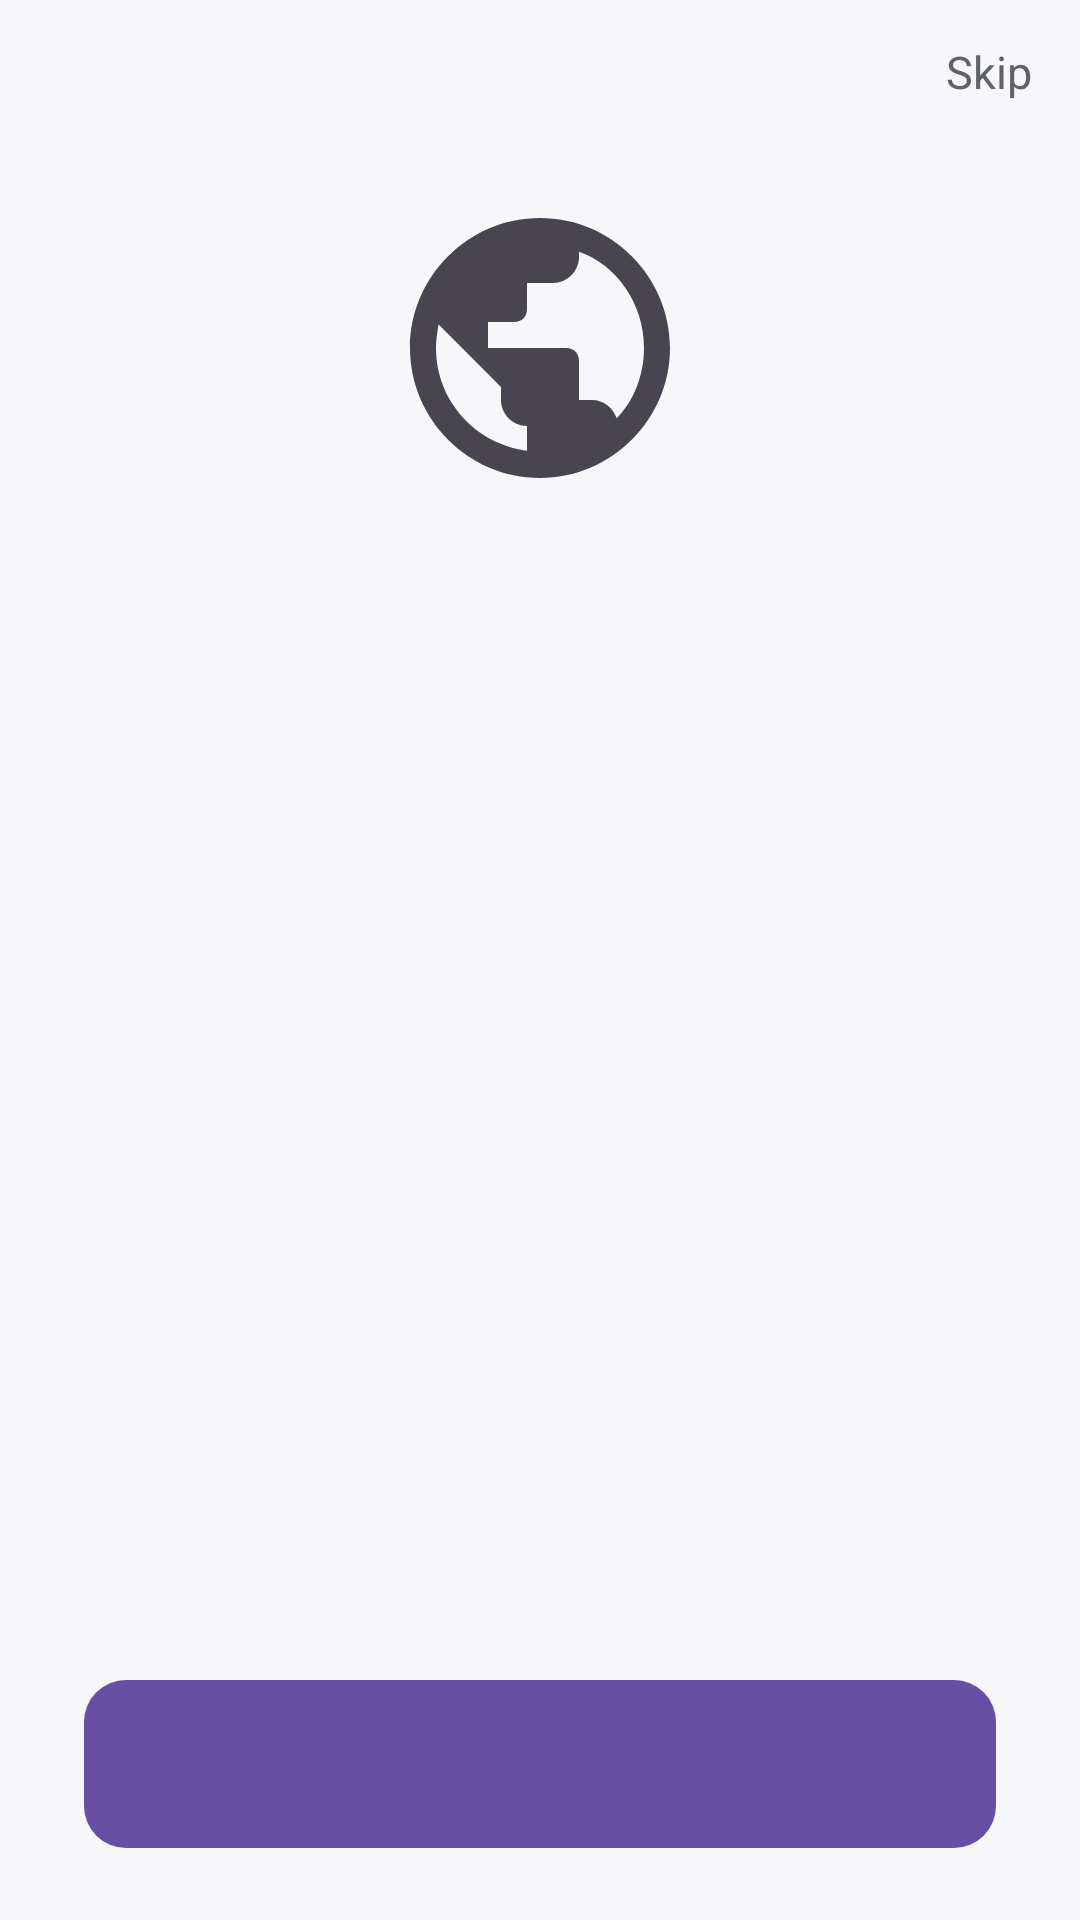

Layout XML and referenced resources for this Android screen:
<!-- AndroidManifest.xml: application theme Theme.LibreWolf -->
<!-- res/layout/activity_onboarding.xml -->
<?xml version="1.0" encoding="utf-8"?>
<LinearLayout xmlns:android="http://schemas.android.com/apk/res/android"
    android:layout_width="match_parent"
    android:layout_height="match_parent"
    android:background="@color/librewolf_bg"
    android:orientation="vertical">

    
    <TextView
        android:id="@+id/onboarding_skip"
        android:layout_width="wrap_content"
        android:layout_height="48dp"
        android:layout_gravity="end"
        android:background="?attr/selectableItemBackground"
        android:focusable="true"
        android:gravity="center"
        android:paddingStart="16dp"
        android:paddingEnd="16dp"
        android:text="@string/onboarding_skip"
        android:textColor="@color/librewolf_grey"
        android:textSize="15sp" />

    <ScrollView
        android:layout_width="match_parent"
        android:layout_height="0dp"
        android:layout_weight="1"
        android:fillViewport="true">

        <LinearLayout
            android:layout_width="match_parent"
            android:layout_height="wrap_content"
            android:orientation="vertical"
            android:paddingStart="28dp"
            android:paddingEnd="28dp"
            android:paddingBottom="16dp">

            <ImageView
                android:id="@+id/onboarding_art"
                android:layout_width="104dp"
                android:layout_height="104dp"
                android:layout_gravity="center_horizontal"
                android:layout_marginTop="16dp"
                android:layout_marginBottom="28dp"
                android:contentDescription="@string/app_name"
                android:src="@drawable/ic_globe" />

            <TextView
                android:id="@+id/onboarding_step"
                android:layout_width="wrap_content"
                android:layout_height="wrap_content"
                android:layout_marginBottom="10dp"
                android:textColor="@color/librewolf_accent"
                android:textSize="13sp"
                android:textStyle="bold" />

            <TextView
                android:id="@+id/onboarding_title"
                android:layout_width="match_parent"
                android:layout_height="wrap_content"
                android:layout_marginBottom="12dp"
                android:textColor="@color/librewolf_text"
                android:textSize="30sp"
                android:textStyle="bold" />

            <TextView
                android:id="@+id/onboarding_body"
                android:layout_width="match_parent"
                android:layout_height="wrap_content"
                android:lineSpacingMultiplier="1.25"
                android:textColor="@color/librewolf_grey"
                android:textSize="16sp" />

            
            <LinearLayout
                android:id="@+id/onboarding_bullets"
                android:layout_width="match_parent"
                android:layout_height="wrap_content"
                android:layout_marginTop="20dp"
                android:orientation="vertical" />

            <TextView
                android:id="@+id/onboarding_note"
                android:layout_width="match_parent"
                android:layout_height="wrap_content"
                android:layout_marginTop="24dp"
                android:lineSpacingMultiplier="1.2"
                android:textColor="@color/librewolf_grey"
                android:textSize="13sp"
                android:visibility="gone" />

            
            <LinearLayout
                android:id="@+id/onboarding_default_row"
                android:layout_width="match_parent"
                android:layout_height="wrap_content"
                android:layout_marginTop="24dp"
                android:background="@color/librewolf_card"
                android:gravity="center_vertical"
                android:minHeight="64dp"
                android:orientation="horizontal"
                android:padding="14dp"
                android:visibility="gone">

                <LinearLayout
                    android:layout_width="0dp"
                    android:layout_height="wrap_content"
                    android:layout_weight="1"
                    android:orientation="vertical">

                    <TextView
                        android:layout_width="match_parent"
                        android:layout_height="wrap_content"
                        android:text="@string/onboarding_default_browser"
                        android:textColor="@color/librewolf_text"
                        android:textSize="15sp" />

                    <TextView
                        android:layout_width="match_parent"
                        android:layout_height="wrap_content"
                        android:layout_marginTop="2dp"
                        android:text="@string/onboarding_default_browser_sub"
                        android:textColor="@color/librewolf_grey"
                        android:textSize="13sp" />
                </LinearLayout>

                <androidx.appcompat.widget.SwitchCompat
                    android:id="@+id/onboarding_default_switch"
                    android:layout_width="wrap_content"
                    android:layout_height="wrap_content"
                    android:layout_marginStart="12dp" />
            </LinearLayout>
        </LinearLayout>
    </ScrollView>

    <LinearLayout
        android:id="@+id/onboarding_dots"
        android:layout_width="match_parent"
        android:layout_height="wrap_content"
        android:layout_marginTop="8dp"
        android:gravity="center"
        android:orientation="horizontal"
        android:paddingBottom="8dp" />

    <TextView
        android:id="@+id/onboarding_action"
        android:layout_width="match_parent"
        android:layout_height="56dp"
        android:layout_marginStart="28dp"
        android:layout_marginEnd="28dp"
        android:layout_marginBottom="24dp"
        android:background="@drawable/onboarding_action_bg"
        android:focusable="true"
        android:gravity="center"
        android:textColor="@color/librewolf_icon_on_accent"
        android:textSize="16sp"
        android:textStyle="bold" />
</LinearLayout>
<!-- resources referenced by this layout -->
<resources>
  <color name="librewolf_accent">#6750A4</color>
  <color name="librewolf_bg">#F7F7FA</color>
  <color name="librewolf_card">#FFFFFF</color>
  <color name="librewolf_grey">#5F6368</color>
  <color name="librewolf_icon_on_accent">#FFFFFF</color>
  <color name="librewolf_text">#1B1B1F</color>
  <!-- drawable ic_globe (drawable) -->
  <?xml version="1.0" encoding="utf-8"?>
  <vector xmlns:android="http://schemas.android.com/apk/res/android"
      android:width="24dp"
      android:height="24dp"
      android:viewportWidth="24"
      android:viewportHeight="24"
      android:tint="?attr/colorControlNormal">
      <path
          android:fillColor="#FFFFFFFF"
          android:pathData="M12,2C6.5,2 2,6.5 2,12s4.5,10 10,10 10,-4.5 10,-10S17.5,2 12,2zM11,19.9C7.1,19.4 4,16.1 4,12c0,-0.6 0.1,-1.2 0.2,-1.8L9,15v1c0,1.1 0.9,2 2,2V19.9zM17.9,17.4c-0.3,-0.8 -1,-1.4 -1.9,-1.4h-1v-3c0,-0.6 -0.4,-1 -1,-1H8v-2h2c0.6,0 1,-0.4 1,-1V7h2c1.1,0 2,-0.9 2,-2v-0.4C17.9,5.6 20,8.6 20,12c0,2.1 -0.8,4.1 -2.1,5.4z" />
  </vector>
  <!-- drawable onboarding_action_bg (drawable) -->
  <?xml version="1.0" encoding="utf-8"?>
  <selector xmlns:android="http://schemas.android.com/apk/res/android">
      <item android:state_pressed="true">
          <shape android:shape="rectangle">
              <solid android:color="@color/librewolf_grey" />
              <corners android:radius="14dp" />
          </shape>
      </item>
      <item>
          <shape android:shape="rectangle">
              <solid android:color="@color/librewolf_accent" />
              <corners android:radius="14dp" />
          </shape>
      </item>
  </selector>
  <string name="app_name">LibreWolf</string>
  <string name="onboarding_default_browser">Set LibreWolf as my default browser</string>
  <string name="onboarding_default_browser_sub">Opens links from other apps straight in LibreWolf</string>
  <string name="onboarding_skip">Skip</string>
  <style name="Theme.LibreWolf" parent="Theme.Material3.DayNight.NoActionBar">
          <item name="colorPrimary">@color/librewolf_accent</item>
          <item name="colorOnPrimary">@color/librewolf_icon_on_accent</item>
          <item name="android:windowBackground">@color/librewolf_bg</item>
          <item name="android:statusBarColor">@color/librewolf_bg</item>
          <item name="android:navigationBarColor">@color/librewolf_bg</item>
          <item name="android:windowLightStatusBar">true</item>
      </style>
</resources>
